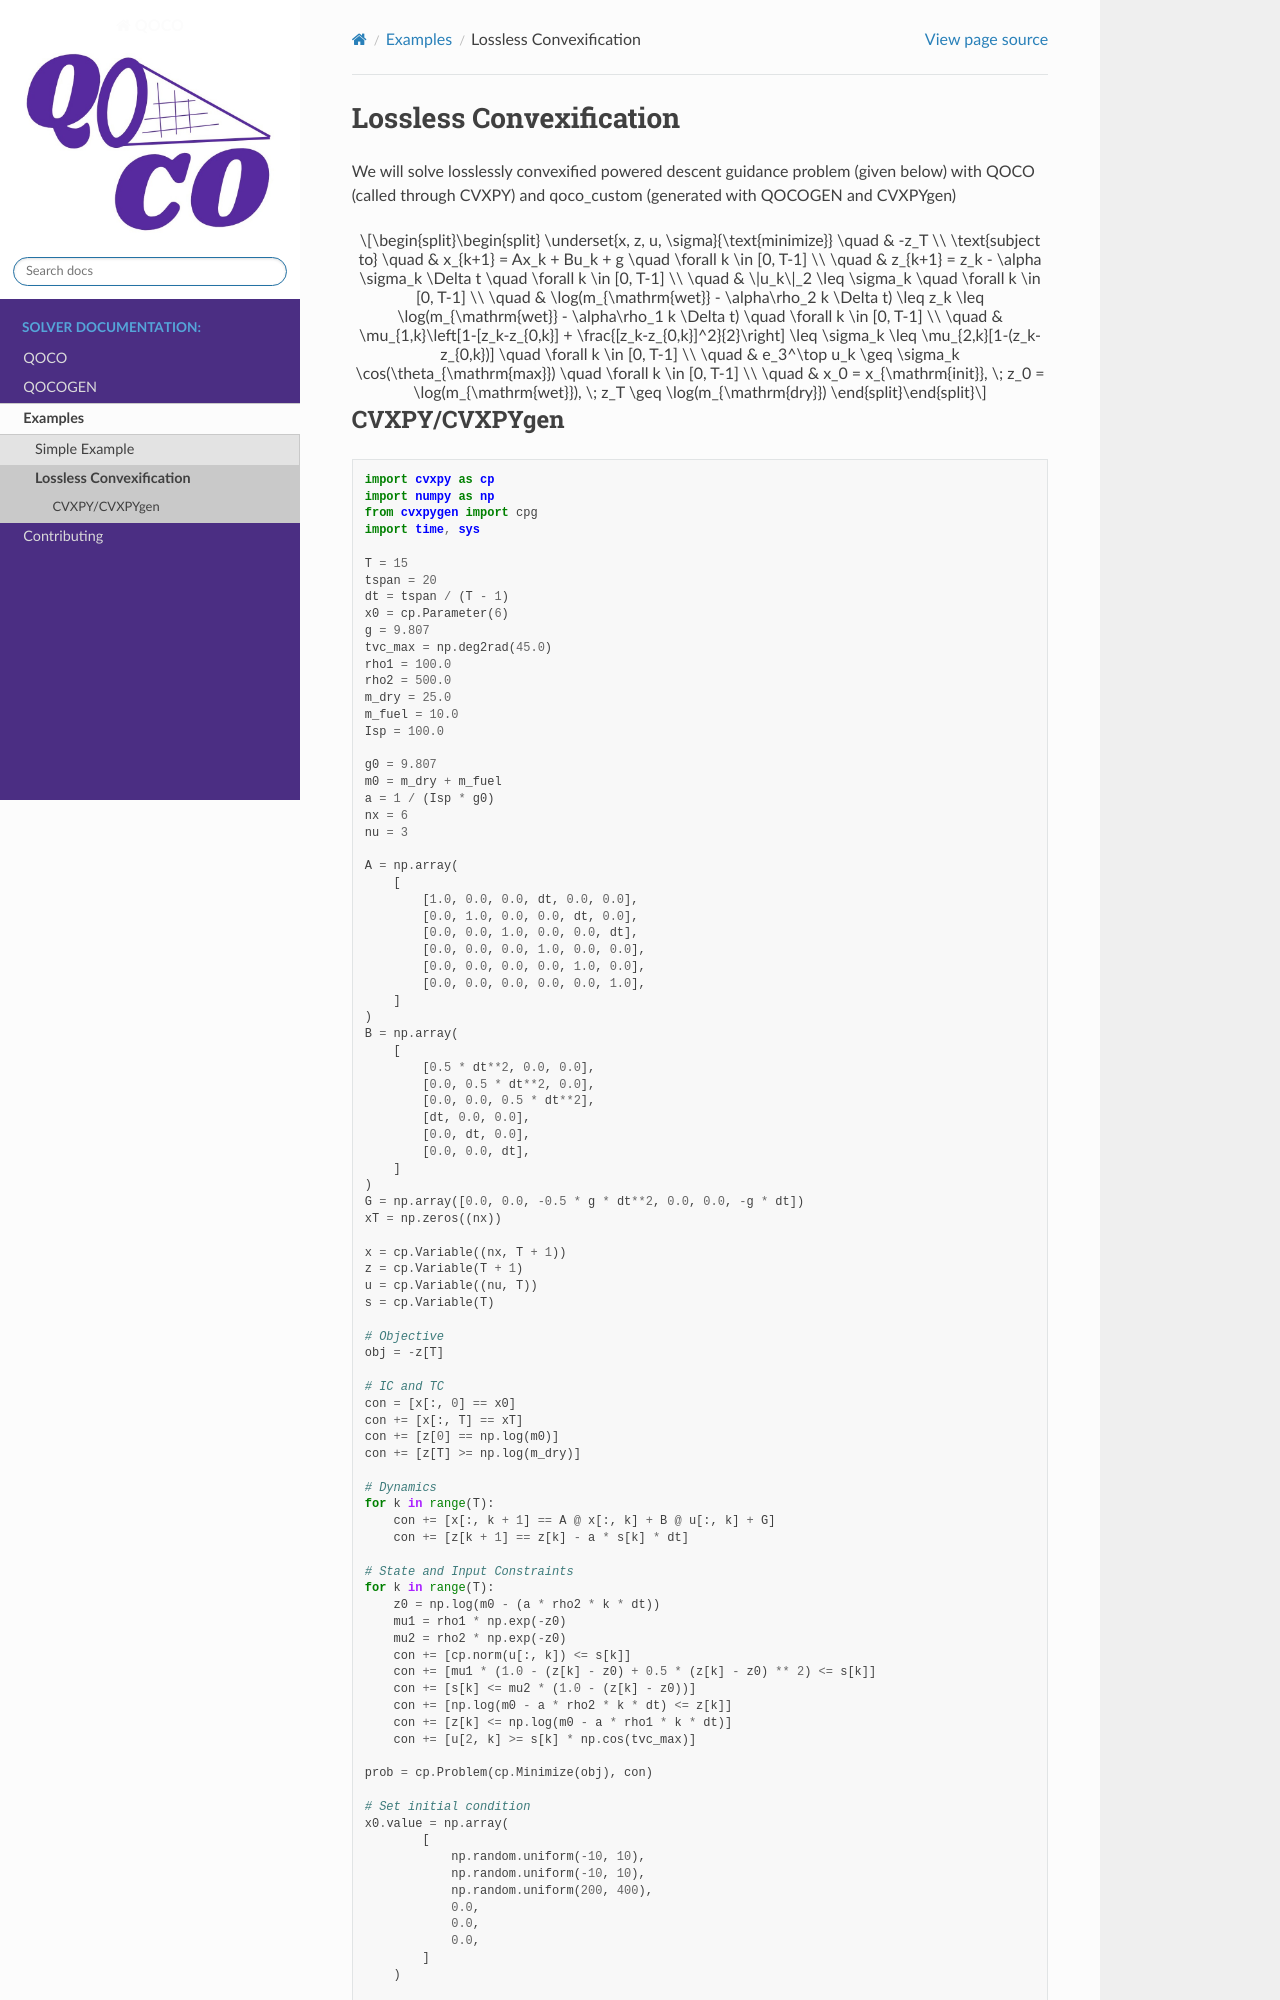

repository: qoco-org/qoco · page: examples/lcvx.html · generator: sphinx


.. _lcvx_example:

Lossless Convexification
========================

We will solve losslessly convexified powered descent guidance problem (given below) with QOCO (called through CVXPY) and qoco_custom (generated with QOCOGEN and CVXPYgen)

.. math::
    \begin{split}
        \underset{x, z, u, \sigma}{\text{minimize}} 
        \quad & -z_T  \\
        \text{subject to} 
        \quad & x_{k+1} = Ax_k + Bu_k + g \quad \forall k \in [0, T-1] \\  
        \quad & z_{k+1} = z_k - \alpha \sigma_k \Delta t \quad \forall k \in [0, T-1] \\  
        \quad & \|u_k\|_2 \leq \sigma_k \quad \forall k \in [0, T-1] \\
        \quad & \log(m_{\mathrm{wet}} - \alpha\rho_2 k \Delta t) \leq z_k \leq \log(m_{\mathrm{wet}} - \alpha\rho_1 k \Delta t) \quad \forall k \in [0, T-1] \\
        \quad & \mu_{1,k}\left[1-[z_k-z_{0,k}] + \frac{[z_k-z_{0,k}]^2}{2}\right] \leq \sigma_k \leq \mu_{2,k}[1-(z_k-z_{0,k})] \quad \forall k \in [0, T-1] \\ 
        \quad & e_3^\top u_k \geq \sigma_k \cos(\theta_{\mathrm{max}}) \quad \forall k \in [0, T-1] \\
        \quad & x_0 = x_{\mathrm{init}}, \; z_0 = \log(m_{\mathrm{wet}}), \; z_T \geq \log(m_{\mathrm{dry}})
    \end{split}
